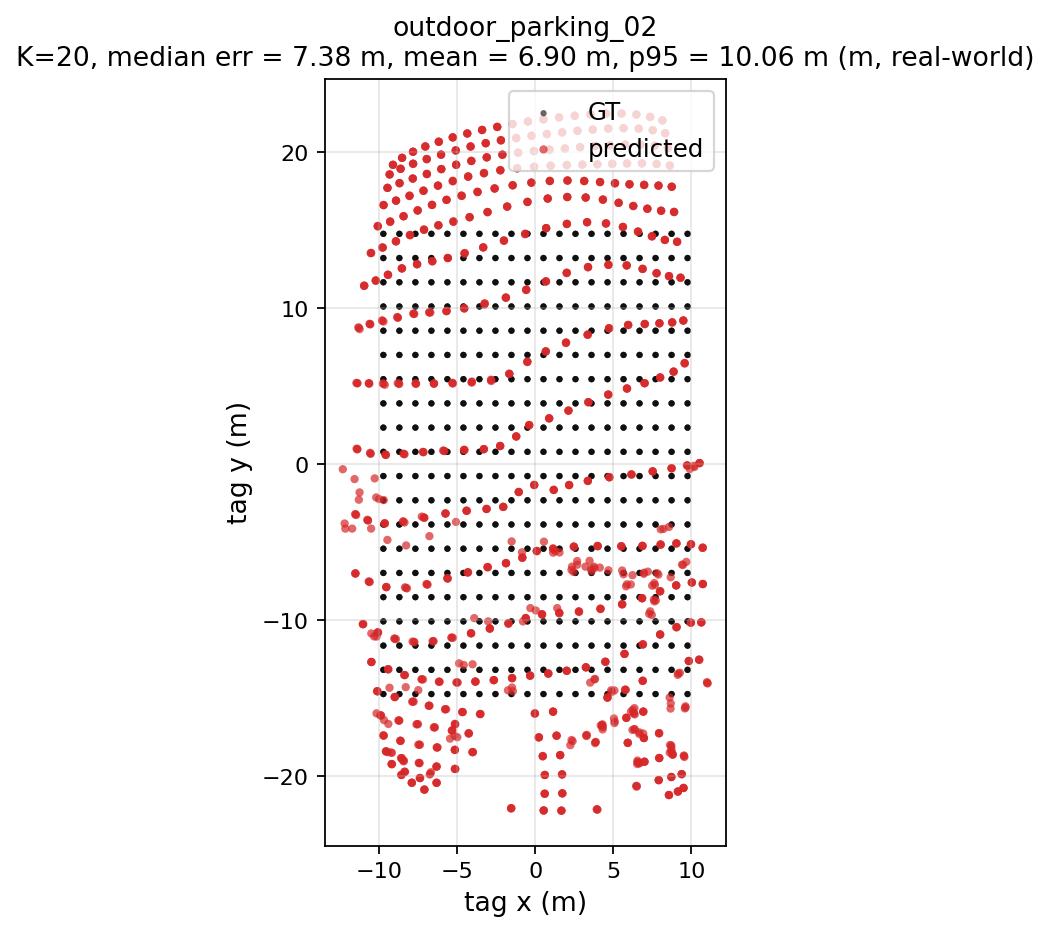

The data file committed next to this chart (first rows):
gt_x, gt_y, pred_x, pred_y, err_m
-9.75, -14.75, -8.593, -19.93, 5.308
-9.75, -14.75, -8.595, -19.93, 5.308
-9.75, -14.75, -8.59, -19.94, 5.316
-8.724, -14.75, -7.931, -20.44, 5.741
-8.724, -14.75, -7.926, -20.43, 5.735
-8.724, -14.75, -7.92, -20.44, 5.745
-7.697, -14.75, -7.126, -20.87, 6.148
-7.697, -14.75, -7.123, -20.87, 6.152
-7.697, -14.75, -7.114, -20.88, 6.154
-6.671, -14.75, -6.699, -19.76, 5.013
-6.671, -14.75, -6.779, -19.91, 5.157
-6.671, -14.75, -6.743, -19.85, 5.096
-5.645, -14.75, -5.008, -17.52, 2.838
-5.645, -14.75, -5.477, -17.61, 2.864
-5.645, -14.75, -5.194, -17.43, 2.716
-4.618, -14.75, -10.18, -11.06, 6.674
-4.618, -14.75, -10.34, -11.06, 6.812
-4.618, -14.75, -10.52, -10.87, 7.067
-3.592, -14.75, -11.75, -4.144, 13.38
-3.592, -14.75, -12.23, -3.818, 13.93
-3.592, -14.75, -12.19, -4.147, 13.65
-2.566, -14.75, 6.344, -17, 9.189
-2.566, -14.75, 6.352, -17.01, 9.199
-2.566, -14.75, 6.215, -17.05, 9.077
-1.54, -14.75, -1.56, -22.06, 7.313
-1.54, -14.75, -1.564, -22.09, 7.337
-1.54, -14.75, -1.546, -22.07, 7.315
-0.5132, -14.75, 0.5281, -22.21, 7.536
-0.5132, -14.75, 0.5205, -22.22, 7.54
-0.5132, -14.75, 0.5335, -22.2, 7.528
0.5132, -14.75, 1.665, -22.22, 7.559
0.5132, -14.75, 1.664, -22.22, 7.562
0.5132, -14.75, 1.661, -22.23, 7.564
1.54, -14.75, 3.924, -22.13, 7.759
1.54, -14.75, 3.966, -22.16, 7.8
1.54, -14.75, 3.959, -22.14, 7.778
2.566, -14.75, 8.659, -15.68, 6.163
2.566, -14.75, 8.599, -14.98, 6.037
2.566, -14.75, 8.671, -15.35, 6.134
3.592, -14.75, 7.799, -7.005, 8.814
3.592, -14.75, 8.668, -7.263, 9.045
3.592, -14.75, 7.878, -7.095, 8.773
4.618, -14.75, 7.459, -9.681, 5.811
4.618, -14.75, 7.285, -9.605, 5.795
4.618, -14.75, 7.354, -9.449, 5.965
5.645, -14.75, 6.363, -16.05, 1.49
5.645, -14.75, 6.31, -16, 1.415
5.645, -14.75, 6.298, -15.96, 1.378
6.671, -14.75, 6.484, -20.69, 5.94
6.671, -14.75, 6.494, -20.64, 5.894
6.671, -14.75, 6.454, -20.64, 5.892
7.697, -14.75, 8.548, -21.22, 6.53
7.697, -14.75, 8.555, -21.23, 6.533
7.697, -14.75, 8.562, -21.22, 6.527
8.724, -14.75, 9.126, -21, 6.263
8.724, -14.75, 9.131, -21, 6.261
8.724, -14.75, 9.133, -21, 6.262
9.75, -14.75, 9.494, -20.77, 6.025
9.75, -14.75, 9.486, -20.77, 6.027
9.75, -14.75, 9.493, -20.77, 6.022
... 1,140 more rows
